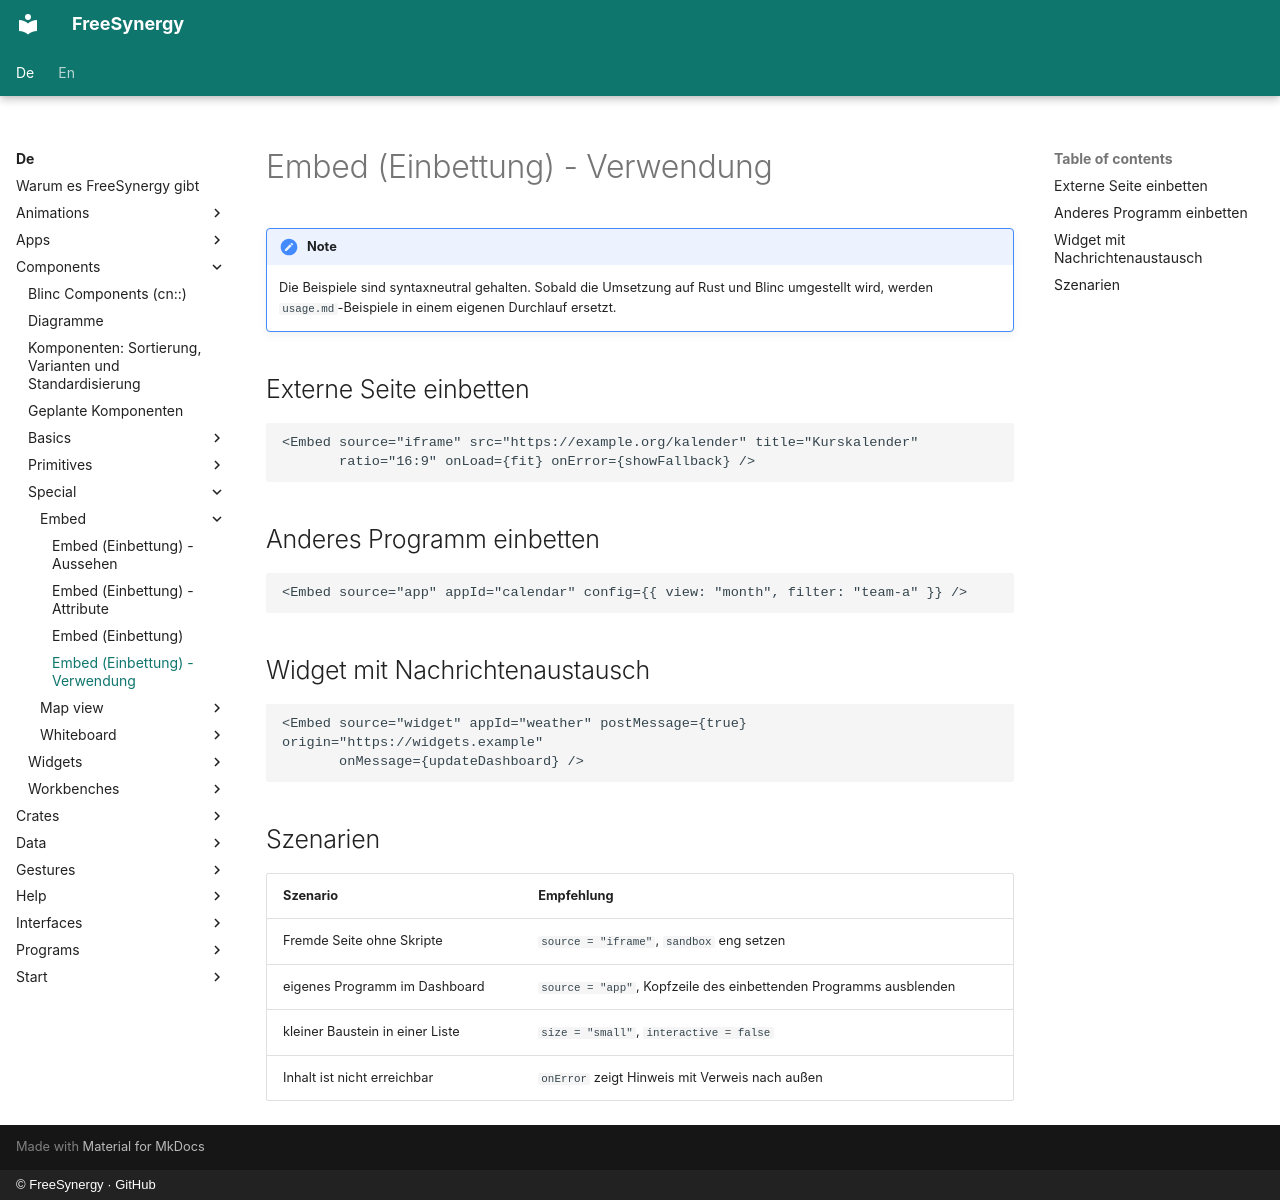

repository: FreeSynergy/fs-documentation · page: de/components/special/embed/usage/index.html · generator: mkdocs · copyright: © FreeSynergy · GitHub

# Embed (Einbettung) - Verwendung

!!! note
    Die Beispiele sind syntaxneutral gehalten. Sobald die Umsetzung auf Rust und
    Blinc umgestellt wird, werden `usage.md`-Beispiele in einem eigenen Durchlauf
    ersetzt.

## Externe Seite einbetten

```jsx
<Embed source="iframe" src="https://example.org/kalender" title="Kurskalender"
       ratio="16:9" onLoad={fit} onError={showFallback} />
```

## Anderes Programm einbetten

```jsx
<Embed source="app" appId="calendar" config={{ view: "month", filter: "team-a" }} />
```

## Widget mit Nachrichtenaustausch

```jsx
<Embed source="widget" appId="weather" postMessage={true} origin="https://widgets.example"
       onMessage={updateDashboard} />
```

## Szenarien

| Szenario | Empfehlung |
|----------|------------|
| Fremde Seite ohne Skripte | `source = "iframe"`, `sandbox` eng setzen |
| eigenes Programm im Dashboard | `source = "app"`, Kopfzeile des einbettenden Programms ausblenden |
| kleiner Baustein in einer Liste | `size = "small"`, `interactive = false` |
| Inhalt ist nicht erreichbar | `onError` zeigt Hinweis mit Verweis nach außen |
